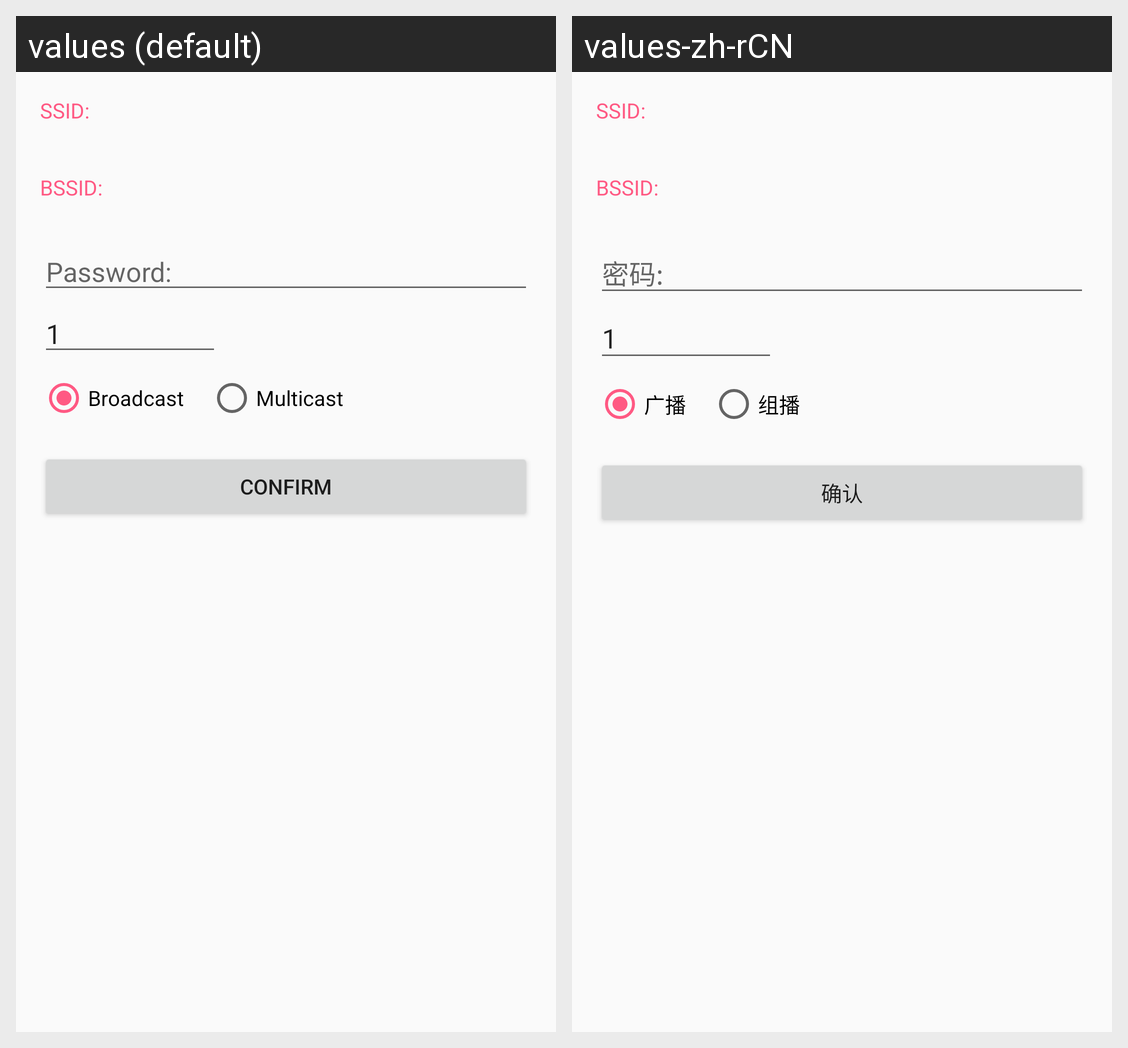

Translations of the strings shown on this Android screen, per locale in the grid:
Android screen res/layout/activity_esptouch.xml rendered under 2 locales, left to right: values (default), values-zh-rCN. Device: Nexus 5 (rendered at 1080×1920; each locale shown at half size, 540×960, under a caption strip naming it); theme AppTheme_yu1.
Strings drawn on this screen, with the default value and each locale's value (text and hints the layout hard-codes, and strings that could not be matched under every locale, appear in the picture but are not listed):

esptouch1_ssid_title
  values: SSID:
  values-zh-rCN: SSID:

esptouch1_bssid_title
  values: BSSID:
  values-zh-rCN: BSSID:

esptouch1_password_title
  values: Password:
  values-zh-rCN: 密码:

esptouch1_package_broadcast
  values: Broadcast
  values-zh-rCN: 广播

esptouch1_package_multicast
  values: Multicast
  values-zh-rCN: 组播

esptouch1_confirm
  values: Confirm
  values-zh-rCN: 确认
